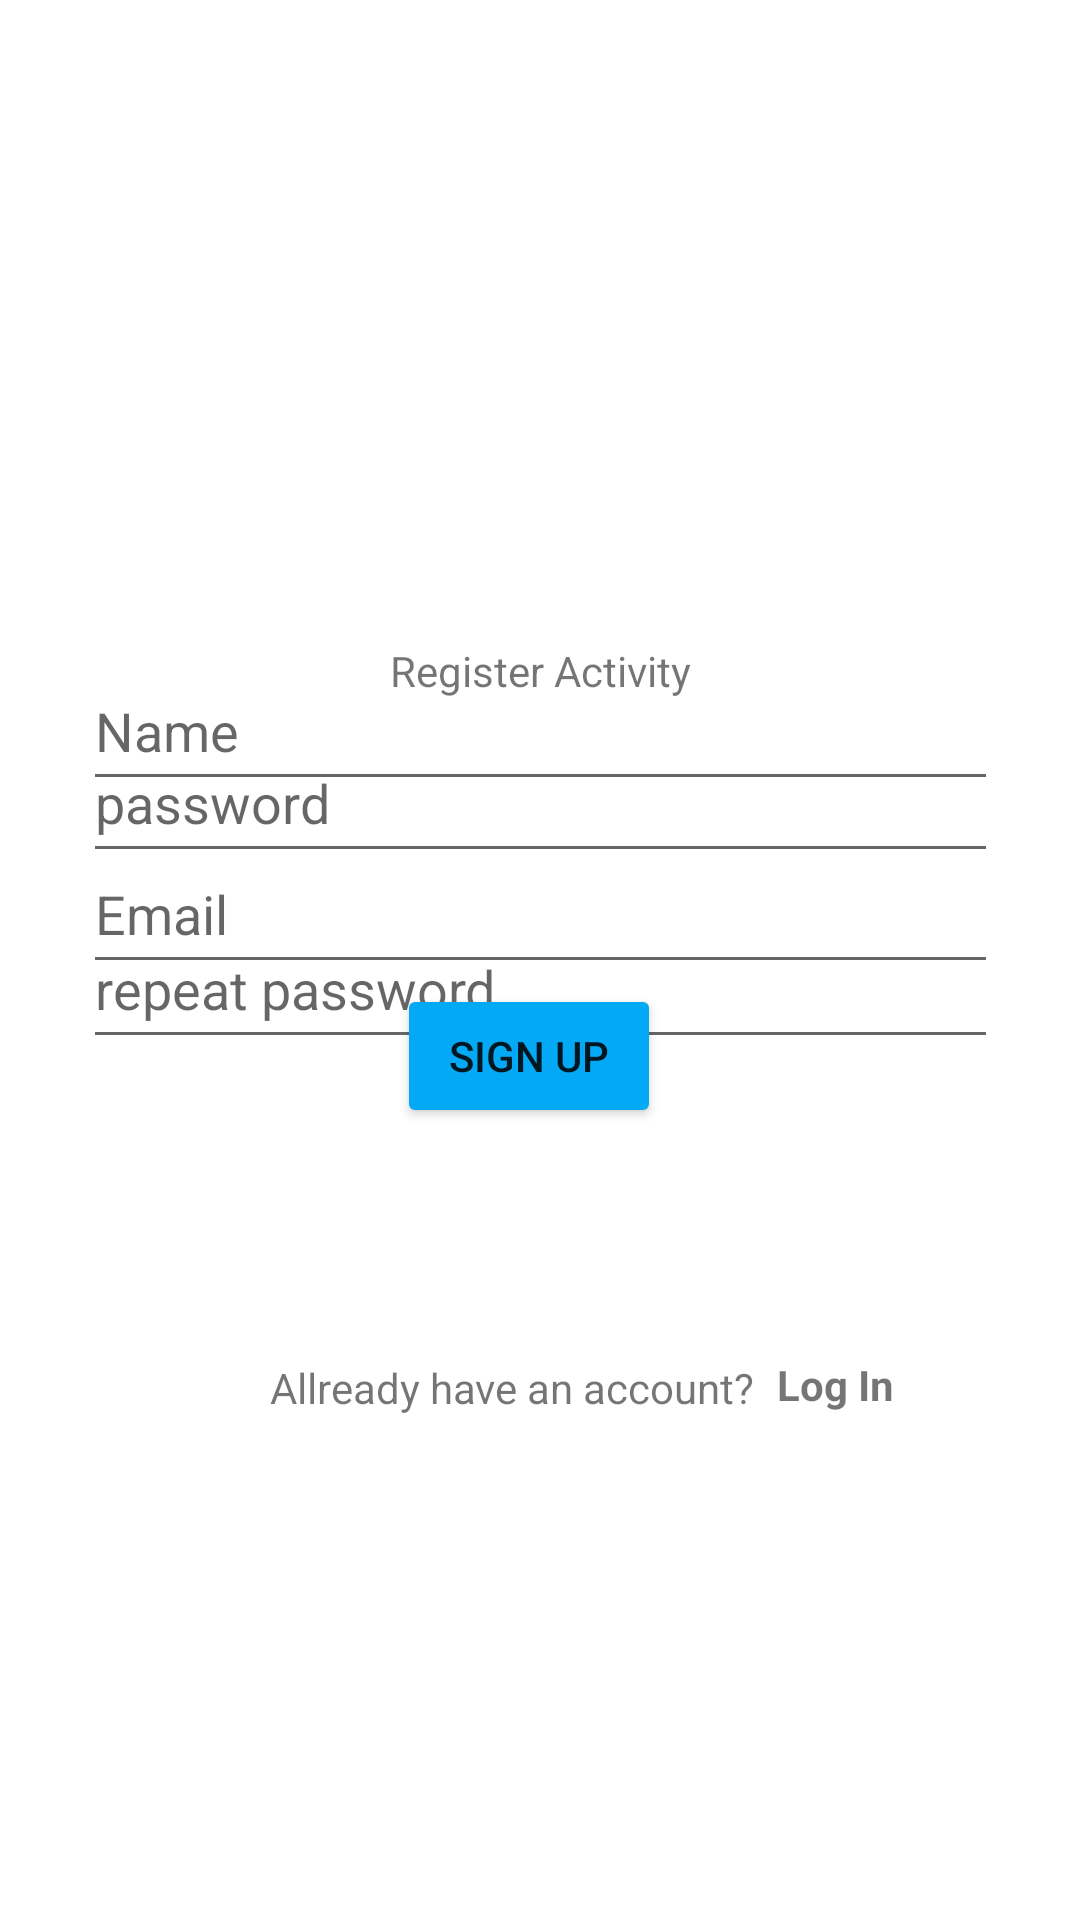

Android layout source for this screen:
<!-- AndroidManifest.xml: application theme Theme.FireBaseLogin -->
<!-- res/layout/activity_register.xml -->
<?xml version="1.0" encoding="utf-8"?>
<androidx.constraintlayout.widget.ConstraintLayout xmlns:android="http://schemas.android.com/apk/res/android"
    xmlns:app="http://schemas.android.com/apk/res-auto"
    xmlns:tools="http://schemas.android.com/tools"
    android:layout_width="match_parent"
    android:layout_height="match_parent"
    tools:context=".RegisterActivity">

    <EditText
        android:id="@+id/inputName"
        android:layout_width="305dp"
        android:layout_height="50dp"
        android:ems="10"
        android:hint="Name"
        android:inputType="textPersonName"
        app:layout_constraintBottom_toTopOf="@+id/registerButton"
        app:layout_constraintEnd_toEndOf="parent"
        app:layout_constraintStart_toStartOf="parent"
        app:layout_constraintTop_toBottomOf="@+id/frameLayout"
        app:layout_constraintVertical_bias="0.466" />

    <EditText
        android:id="@+id/inputLEmaill"
        android:layout_width="305dp"
        android:layout_height="50dp"
        android:ems="10"
        android:hint="Email"
        android:inputType="textPersonName"
        app:layout_constraintBottom_toTopOf="@+id/registerButton"
        app:layout_constraintEnd_toEndOf="parent"
        app:layout_constraintStart_toStartOf="parent" />


    <EditText
        android:id="@+id/inputPassword2"
        android:layout_width="305dp"
        android:layout_height="50dp"
        android:ems="10"
        android:hint="password"
        android:inputType="textPersonName|textWebPassword"
        app:layout_constraintBottom_toTopOf="@+id/registerButton"
        app:layout_constraintEnd_toEndOf="parent"
        app:layout_constraintStart_toStartOf="parent"
        app:layout_constraintTop_toBottomOf="@+id/frameLayout"
        app:layout_constraintVertical_bias="0.675" />

    <EditText
        android:id="@+id/inputPassword2repeat"
        android:layout_width="305dp"
        android:layout_height="50dp"
        android:ems="10"
        android:hint="repeat password"
        android:inputType="textPersonName|textWebPassword"
        app:layout_constraintBottom_toTopOf="@+id/registerButton"
        app:layout_constraintEnd_toEndOf="parent"
        app:layout_constraintStart_toStartOf="parent"
        app:layout_constraintTop_toBottomOf="@+id/inputLEmaill"
        app:layout_constraintVertical_bias="0.865" />

    <Button
        android:id="@+id/registerButton"
        android:layout_width="wrap_content"
        android:layout_height="wrap_content"
        android:layout_marginBottom="264dp"
        android:text="Sign Up"
        app:backgroundTint="#03A9F4"
        app:layout_constraintBottom_toBottomOf="parent"
        app:layout_constraintEnd_toEndOf="parent"
        app:layout_constraintHorizontal_bias="0.487"
        app:layout_constraintStart_toStartOf="parent" />

    <TextView
        android:id="@+id/textView"
        android:layout_width="wrap_content"
        android:layout_height="wrap_content"
        android:layout_marginTop="9dp"
        android:layout_marginBottom="24dp"
        android:text="Register Activity"
        app:layout_constraintBottom_toTopOf="@+id/inputLEmaill"
        app:layout_constraintEnd_toEndOf="parent"
        app:layout_constraintStart_toStartOf="parent"
        app:layout_constraintTop_toBottomOf="@+id/frameLayout" />

    <FrameLayout
        android:id="@+id/frameLayout"
        android:layout_width="416dp"
        android:layout_height="143dp"
        android:layout_marginBottom="20dp"
        app:layout_constraintBottom_toTopOf="@+id/textView"
        app:layout_constraintEnd_toEndOf="parent"
        app:layout_constraintStart_toStartOf="parent"
        app:layout_constraintTop_toTopOf="parent">

        <ImageView
            android:id="@+id/background"
            android:layout_width="wrap_content"
            android:layout_height="wrap_content"
            android:scaleX="1.2"
            android:scaleY="1.2"
            app:srcCompat="@drawable/background" />

        <ImageView
            android:id="@+id/imageView2"
            android:layout_width="wrap_content"
            android:layout_height="wrap_content"
            app:srcCompat="@drawable/login" />
    </FrameLayout>

    <TextView
        android:id="@+id/registerText"
        android:layout_width="169dp"
        android:layout_height="37dp"
        android:layout_marginStart="90dp"
        android:layout_marginBottom="150dp"
        android:text="Allready have an account?"
        app:layout_constraintBottom_toBottomOf="parent"
        app:layout_constraintStart_toStartOf="parent" />

    <TextView
        android:id="@+id/textView3"
        android:layout_width="188dp"
        android:layout_height="38dp"
        android:layout_marginBottom="150dp"
        android:text="Log In"
        android:textStyle="bold"
        android:onClick="goToLogin"
        app:layout_constraintBottom_toBottomOf="parent"
        app:layout_constraintStart_toEndOf="@+id/registerText" />

</androidx.constraintlayout.widget.ConstraintLayout>
<!-- resources referenced by this layout -->
<resources>
  <style name="Theme.FireBaseLogin" parent="Theme.MaterialComponents.DayNight.DarkActionBar">
          
          <item name="colorPrimary">@color/dark_green</item>
          <item name="colorPrimaryVariant">@color/dark_green</item>
          <item name="colorOnPrimary">@color/black</item>
          
          <item name="colorSecondary">@color/teal_200</item>
          <item name="colorSecondaryVariant">@color/teal_200</item>
          <item name="colorOnSecondary">@color/black</item>
          
          <item name="android:statusBarColor">?attr/colorPrimaryVariant</item>
          
      </style>
  <color name="dark_green">#065C38</color>
  <color name="black">#FF000000</color>
  <color name="teal_200">#FF03DAC5</color>
</resources>
